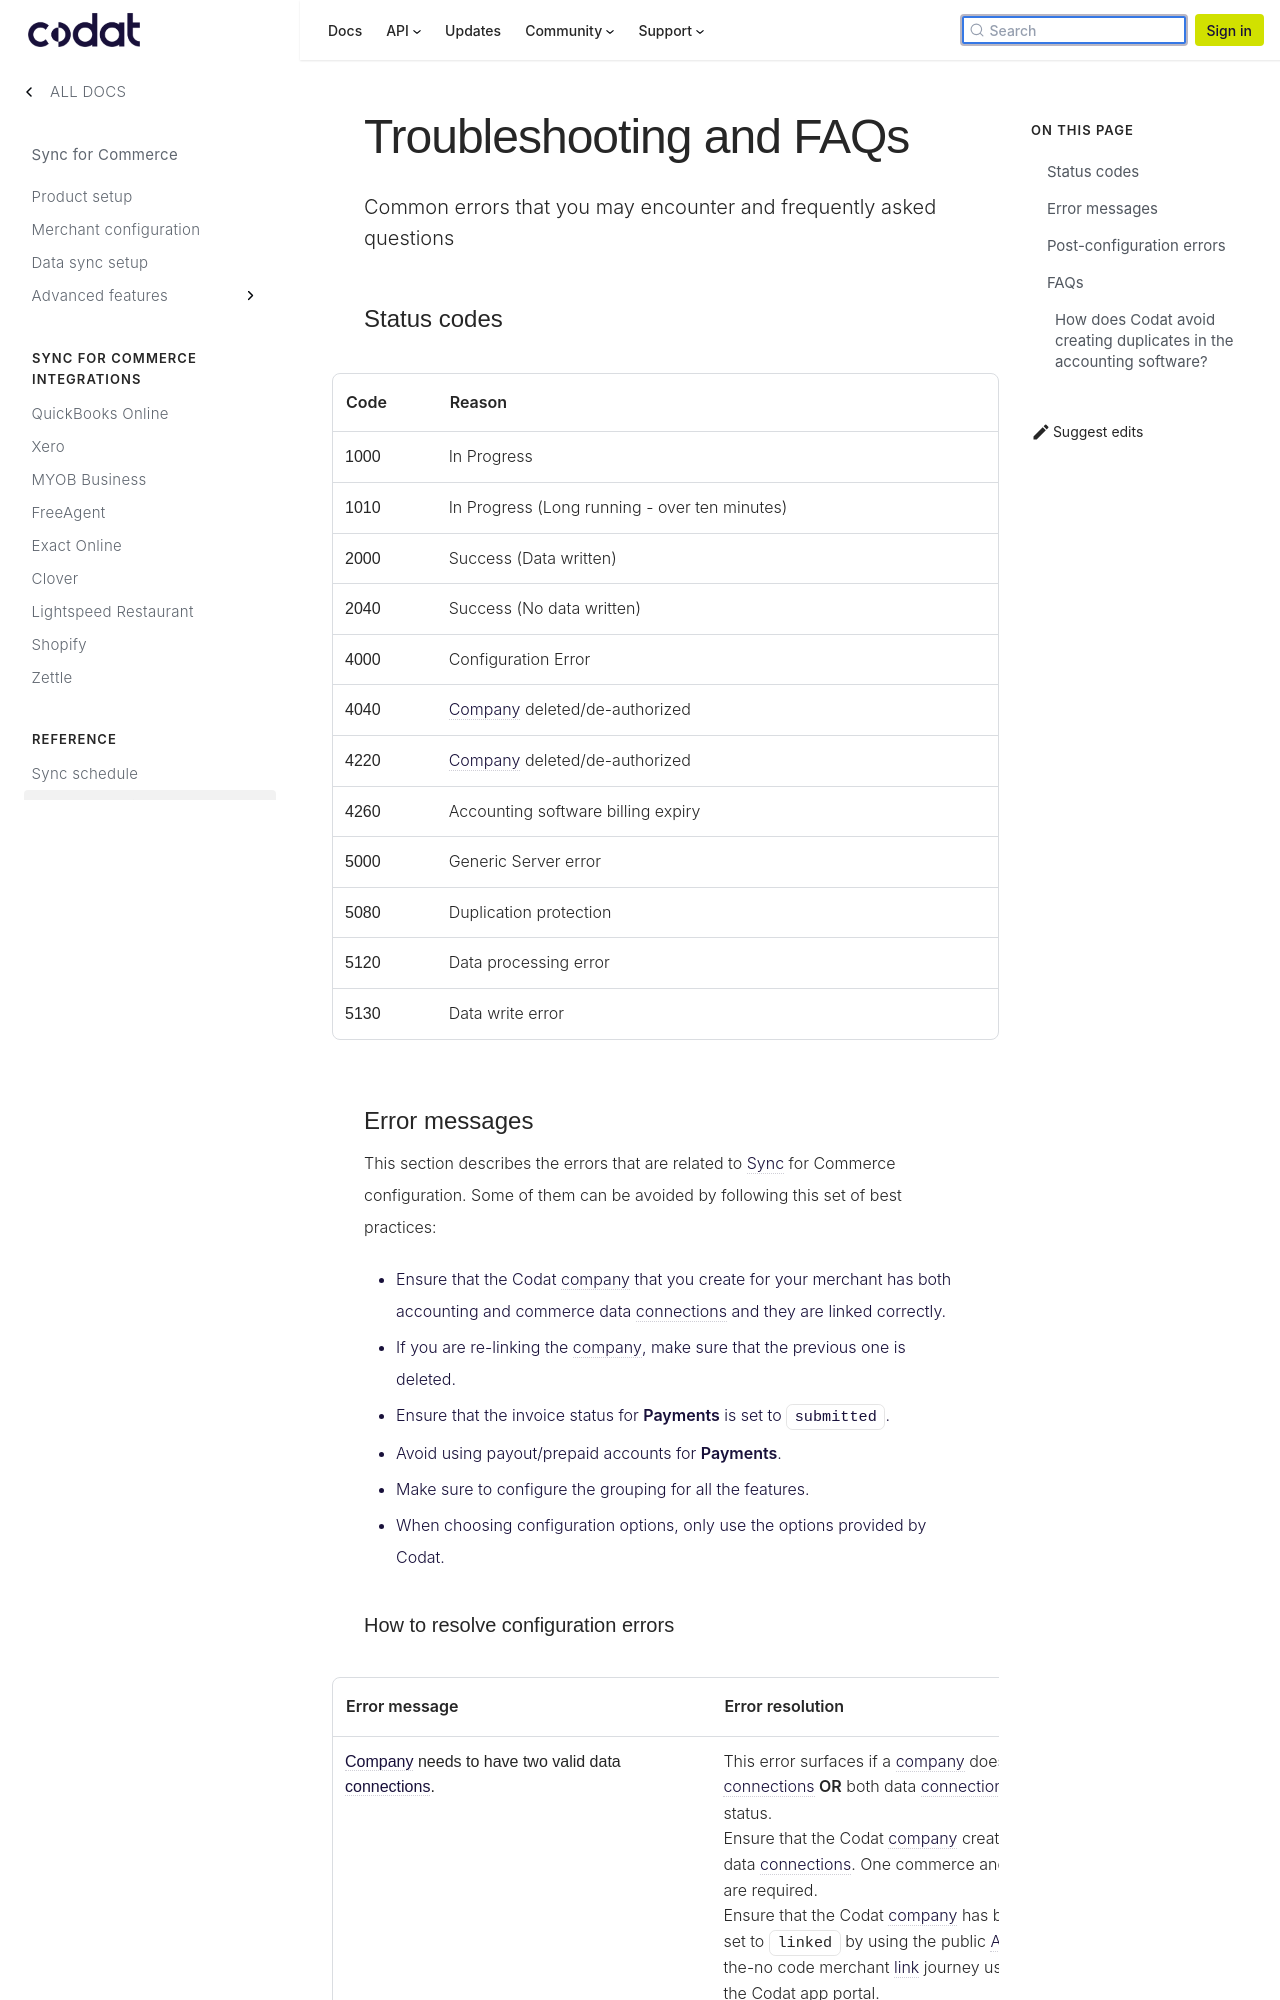

repository: codatio/codat-docs · page: pr-preview/pr-1903/commerce/error-documentation/index.html · generator: docusaurus

---
title: "Troubleshooting and FAQs"
description: "Common errors that you may encounter and frequently asked questions"
sidebar_label: "Troubleshooting and FAQs"
displayed_sidebar: commerce
image: "/img/banners/social/commerce.png"
---

### Status codes

| Code | Reason                                        |
| :--- | :-------------------------------------------- |
| 1000 | In Progress                                   |
| 1010 | In Progress (Long running - over ten minutes) |
| 2000 | Success (Data written)                        |
| 2040 | Success (No data written)                     |
| 4000 | Configuration Error                           |
| 4040 | Company deleted/de-authorized                 |
| 4220 | Company deleted/de-authorized                 |
| 4260 | Accounting software billing expiry            |
| 5000 | Generic Server error                          |
| 5080 | Duplication protection                        |
| 5120 | Data processing error                         |
| 5130 | Data write error                              |

### Error messages

This section describes the errors that are related to Sync for Commerce configuration. Some of them can be avoided by following this set of best practices:

- Ensure that the Codat company that you create for your merchant has both accounting and commerce data connections and they are linked correctly.
- If you are re-linking the company, make sure that the previous one is deleted.
- Ensure that the invoice status for **Payments** is set to `submitted`.
- Avoid using payout/prepaid accounts for **Payments**.
- Make sure to configure the grouping for all the features.
- When choosing configuration options, only use the options provided by Codat.
